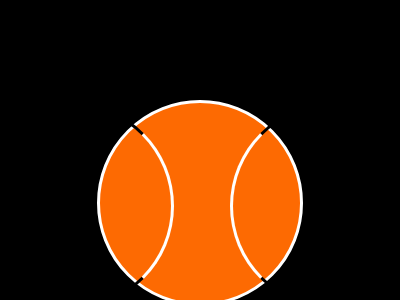

Give the HTML and CSS whose rendering is this image.

<!-- file: index.html -->
<!DOCTYPE html>
<html>
    <head>
        <meta charset="utf-8">
        <link rel="stylesheet" href="./index.css">
    </head>
    <body>
        <div class="main">
            <div class="inner-right"></div>
            <div class="inner-left"></div>
        </div> 
    </body>
</html>

/* file: index.css */
body {
    background-color: black;
  }
  .main {
    margin: auto;
    margin-top: 100px;
    background-color: #fd6a02;
    height: 200px;
    width: 200px;
    border-radius: 50%;
    border-style: solid;
    border-color: white;
    position: relative;
    animation-name: basketball;
    animation-duration: 1s;
    animation-iteration-count: infinite;
  }
  .inner-right {
    background-color: transparent;
    height: 200px;
    width: 200px;
    border-style: solid;
    border-left: 3px solid white;
    border-radius: 50%;
    position: absolute;
    left: 130px;
  }
  .inner-left {
    background-color: transparent;
    height: 200px;
    width: 200px;
    border-style: solid;
    border-right: 3px solid white;
    border-radius: 50%;
    position: absolute;
    left: -132px;
  }
  
  @keyframes basketball {
    0% {
      margin-top: 100px;
    }
    50% {
      margin-top: 300px;
    }
    100% {
      margin-top: 100px;
    }
  }